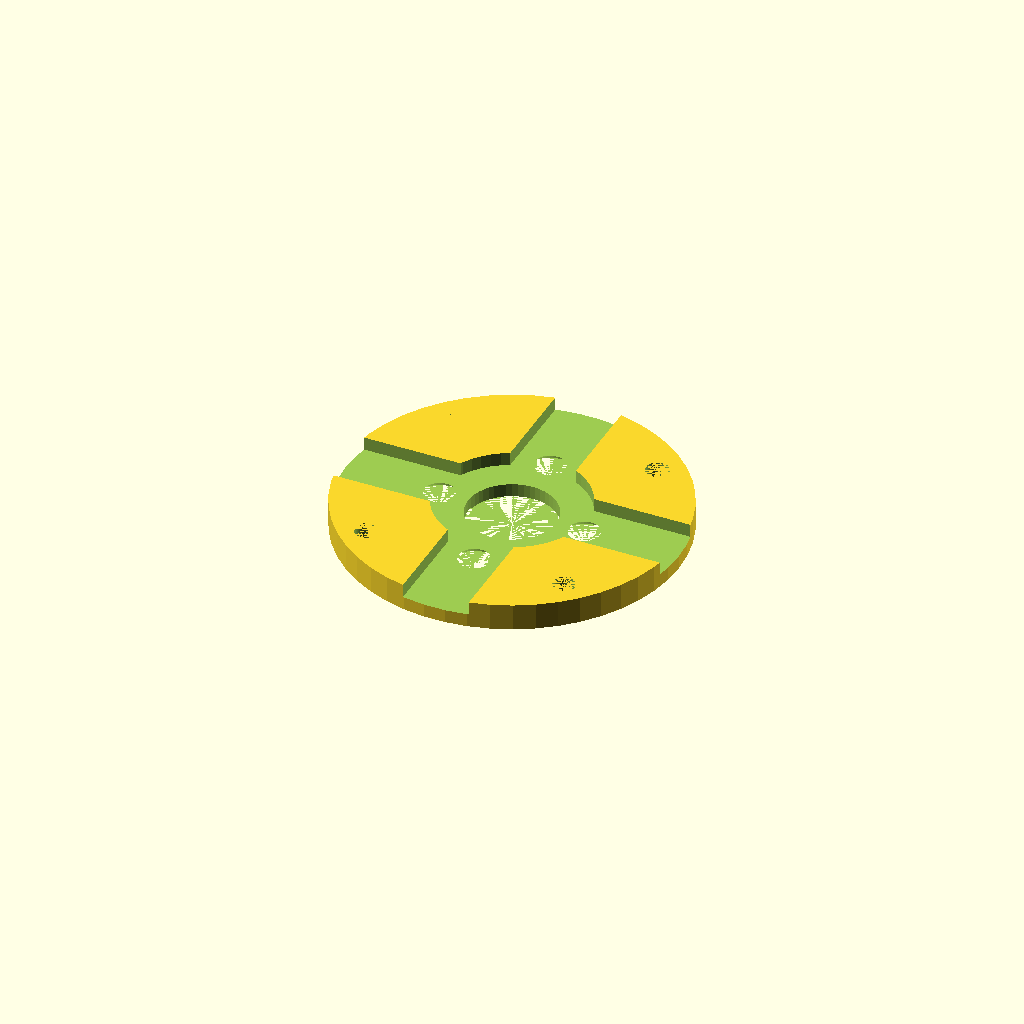
Cell 1: the model at its default parameters.
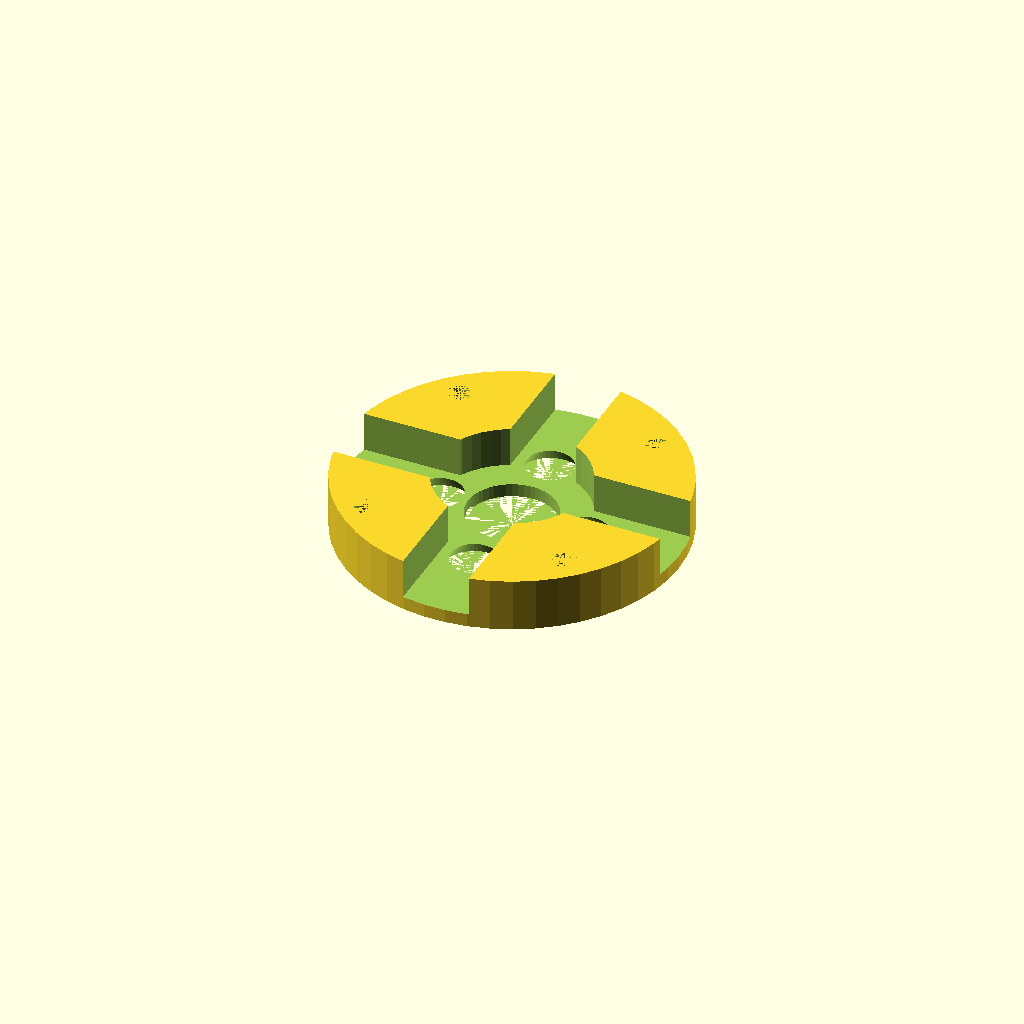
Cell 2 — zz set to 6, the other parameters unchanged.
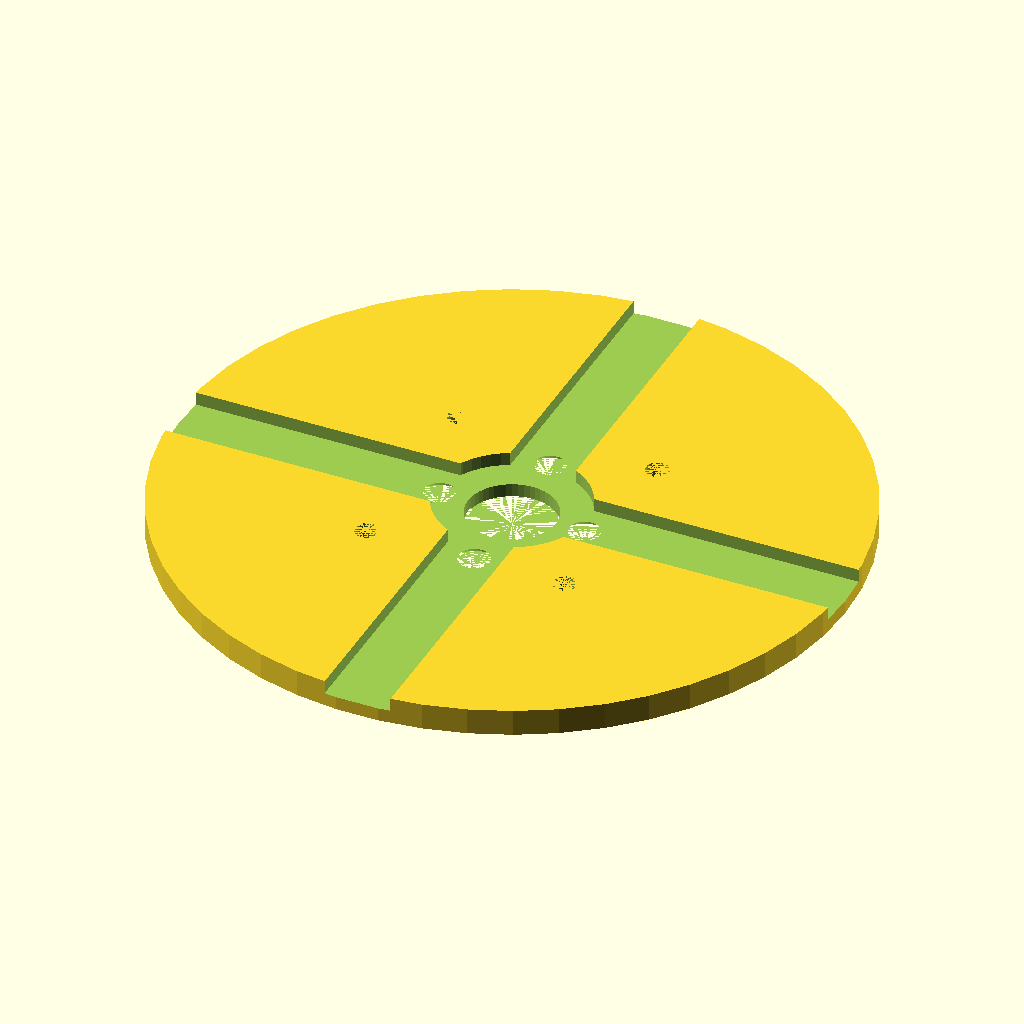
Cell 3: the same model with w = 76.
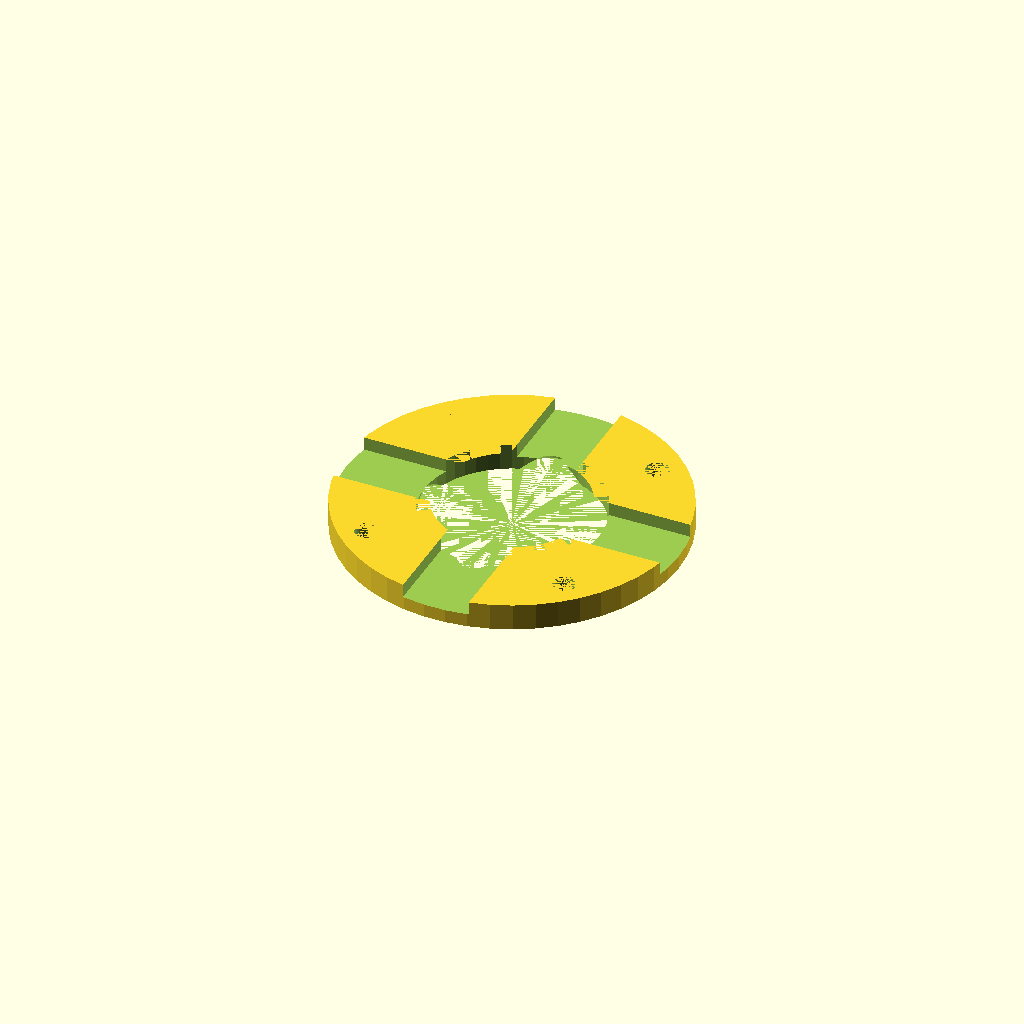
Cell 4: the same model with mw = 20.
All cells are drawn from one camera (rotation 55°, 0°, 25°, orthographic, colour scheme Cornfield), so only the parameter changes between them.
Source of the model, original/phoenix-1600/motormount2.scad:
$fn=50;
zz=3;         // height
w=38;         // unit diam
mw=10;        // motor hole
mrad=18.5/2;    // motor hole
mrad2=16.5/2;    // motor hole
orad=32/2;    // outside hole
mbdiam=3;     // motor bolt diam
obdiam=2.6;     // outside bolt diam

module motorbolt() {
    cylinder(zz,d=mbdiam);
    cylinder(zz,d2=0,d1=mbdiam+4);
}

module mountscrew() {
    cylinder(zz,d=obdiam);
}

module first() {
    difference() {
        cylinder(zz,d=w);
        cylinder(zz,d=mw);

        for (v=[-1,1]) {    
            translate([0,v*mrad,0]) motorbolt();
            translate([v*mrad2,0,0]) motorbolt();
        }
        rotate([0,0,45]) {
            translate([16,0,0]) mountscrew();
            translate([-16,0,0]) mountscrew();
            translate([0,16,0]) mountscrew();
            translate([0,-16,0]) mountscrew();
        }
    }
}

xwidth=7.5;    // crossmount width
xheight=1.5;   // crossmount height

module blank() {
    translate([-w/2,-xwidth/2,xheight])
        cube([w,xwidth,zz-xheight/2]);
}

module main() {
    difference() {
        first();
        blank();
        rotate([0,0,90]) blank();
        translate([0,0,xheight]) cylinder(zz-xheight/2,d=17);   
    }
}

main();
Customizer parameters (derived from the source; name, type, default, range or options):
zz: number, default 3
w: number, default 38
mw: number, default 10
mbdiam: number, default 3
obdiam: number, default 2.6
